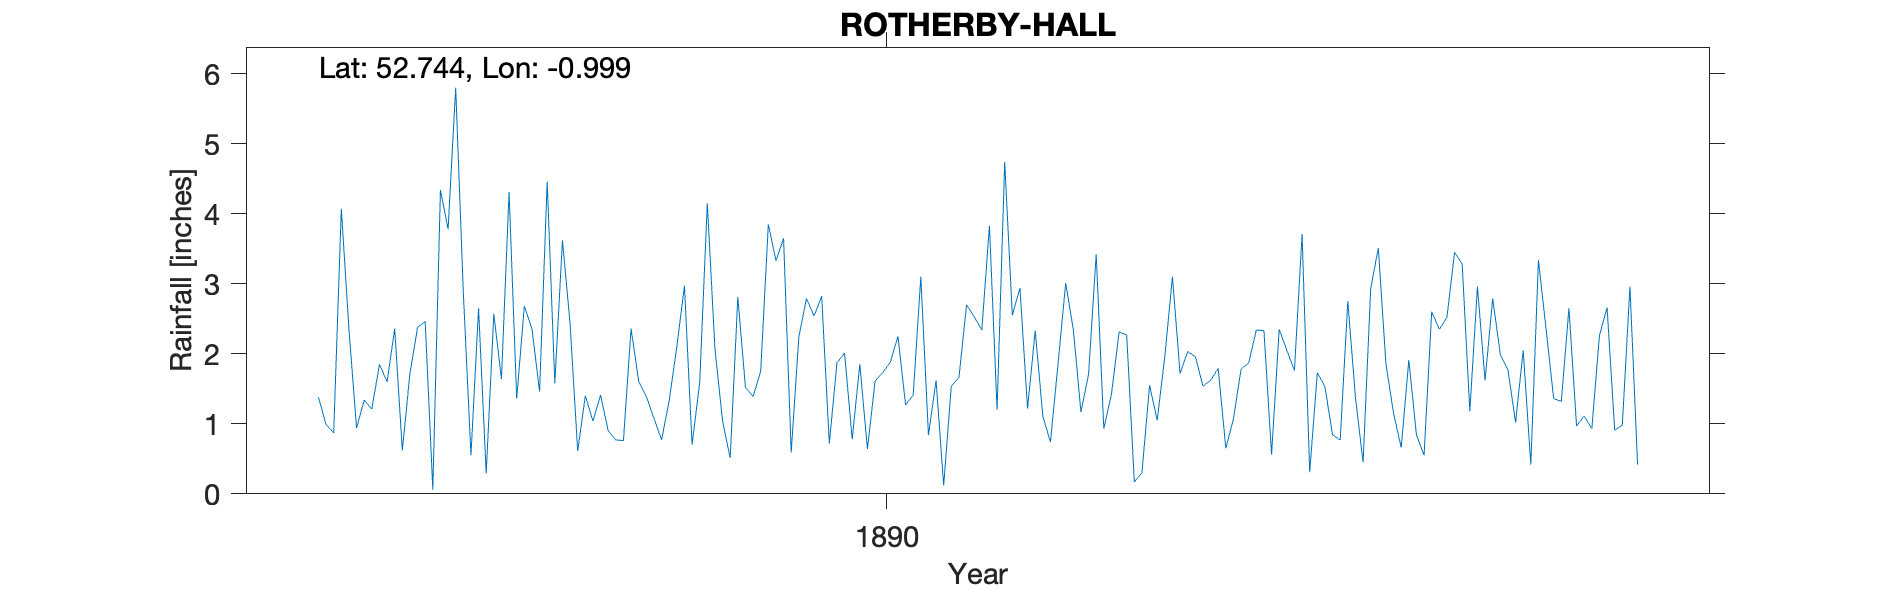

The file beside this chart, header and first rows:
ROTHERBY-HALL, , , , , , , , , , , , , , , , , , , , 
Grid ref, SK677167, Long, -0.9986, Lat, 52.74, Elevation, 250, ft, , , , , , , , , , , , 
Station no, RR6636, , , , , , , , , , , , , , , , , , , 
, 1880, 1881, 1882, 1883, 1884, 1885, 1886, 1887, 1888, 1889, 1890, 1891, 1892, 1893, 1894, 1895, 1896, 1897, 1898, 1899
January, , , , , , 1.6, 2.65, 2.43, 0.77, 1.39, 2.01, 1.62, 1.22, 2.31, 1.62, 3.71, 1.15, 1.62, 0.97, 
February, , , , , , 2.36, 0.29, 0.61, 1.33, 1.75, 0.78, 0.12, 2.33, 2.27, 1.79, 0.31, 0.66, 2.79, 1.11, 
March, , , , , , 0.62, 2.57, 1.4, 2.1, 3.85, 1.85, 1.54, 1.11, 0.17, 0.65, 1.73, 1.91, 1.99, 0.93, 
April, , , , , 1.38, 1.72, 1.64, 1.04, 2.97, 3.33, 0.64, 1.66, 0.74, 0.3, 1.07, 1.53, 0.84, 1.77, 2.26, 
May, , , , , 0.99, 2.38, 4.31, 1.41, 0.7, 3.65, 1.61, 2.7, 1.86, 1.55, 1.78, 0.84, 0.55, 1.02, 2.66, 
June, , , , , 0.87, 2.46, 1.36, 0.9, 1.59, 0.59, 1.73, 2.53, 3.01, 1.05, 1.87, 0.77, 2.6, 2.05, 0.91, 
July, , , , , 4.07, 0.06, 2.68, 0.77, 4.15, 2.24, 1.88, 2.34, 2.35, 1.96, 2.34, 2.75, 2.35, 0.42, 0.98, 
August, , , , , 2.35, 4.34, 2.36, 0.76, 2.07, 2.79, 2.25, 3.83, 1.17, 3.1, 2.33, 1.38, 2.52, 3.34, 2.96, 
September, , , , , 0.94, 3.78, 1.46, 2.36, 1.04, 2.54, 1.27, 1.2, 1.71, 1.72, 0.56, 0.45, 3.45, 2.35, 0.42, 
October, , , , , 1.34, 5.8, 4.46, 1.61, 0.51, 2.82, 1.41, 4.74, 3.42, 2.03, 2.35, 2.93, 3.28, 1.36, , 
November, , , , , 1.21, 2.88, 1.58, 1.39, 2.81, 0.72, 3.1, 2.55, 0.93, 1.96, 2.05, 3.51, 1.18, 1.32, , 
December, , , , , 1.85, 0.55, 3.62, 1.08, 1.52, 1.87, 0.84, 2.94, 1.42, 1.54, 1.76, 1.85, 2.96, 2.65, , 
Total, , , , , , 28.55, 28.98, 15.76, 21.56, 27.54, 19.37, 27.77, 21.27, 19.96, 20.17, 21.76, 23.45, 22.68, , 
1898 Total estimated value, , , , , , , , , , , , , , , , , , , , 
Small move South in 1891, , , , , , , , , , , , , , , , , , , , 
